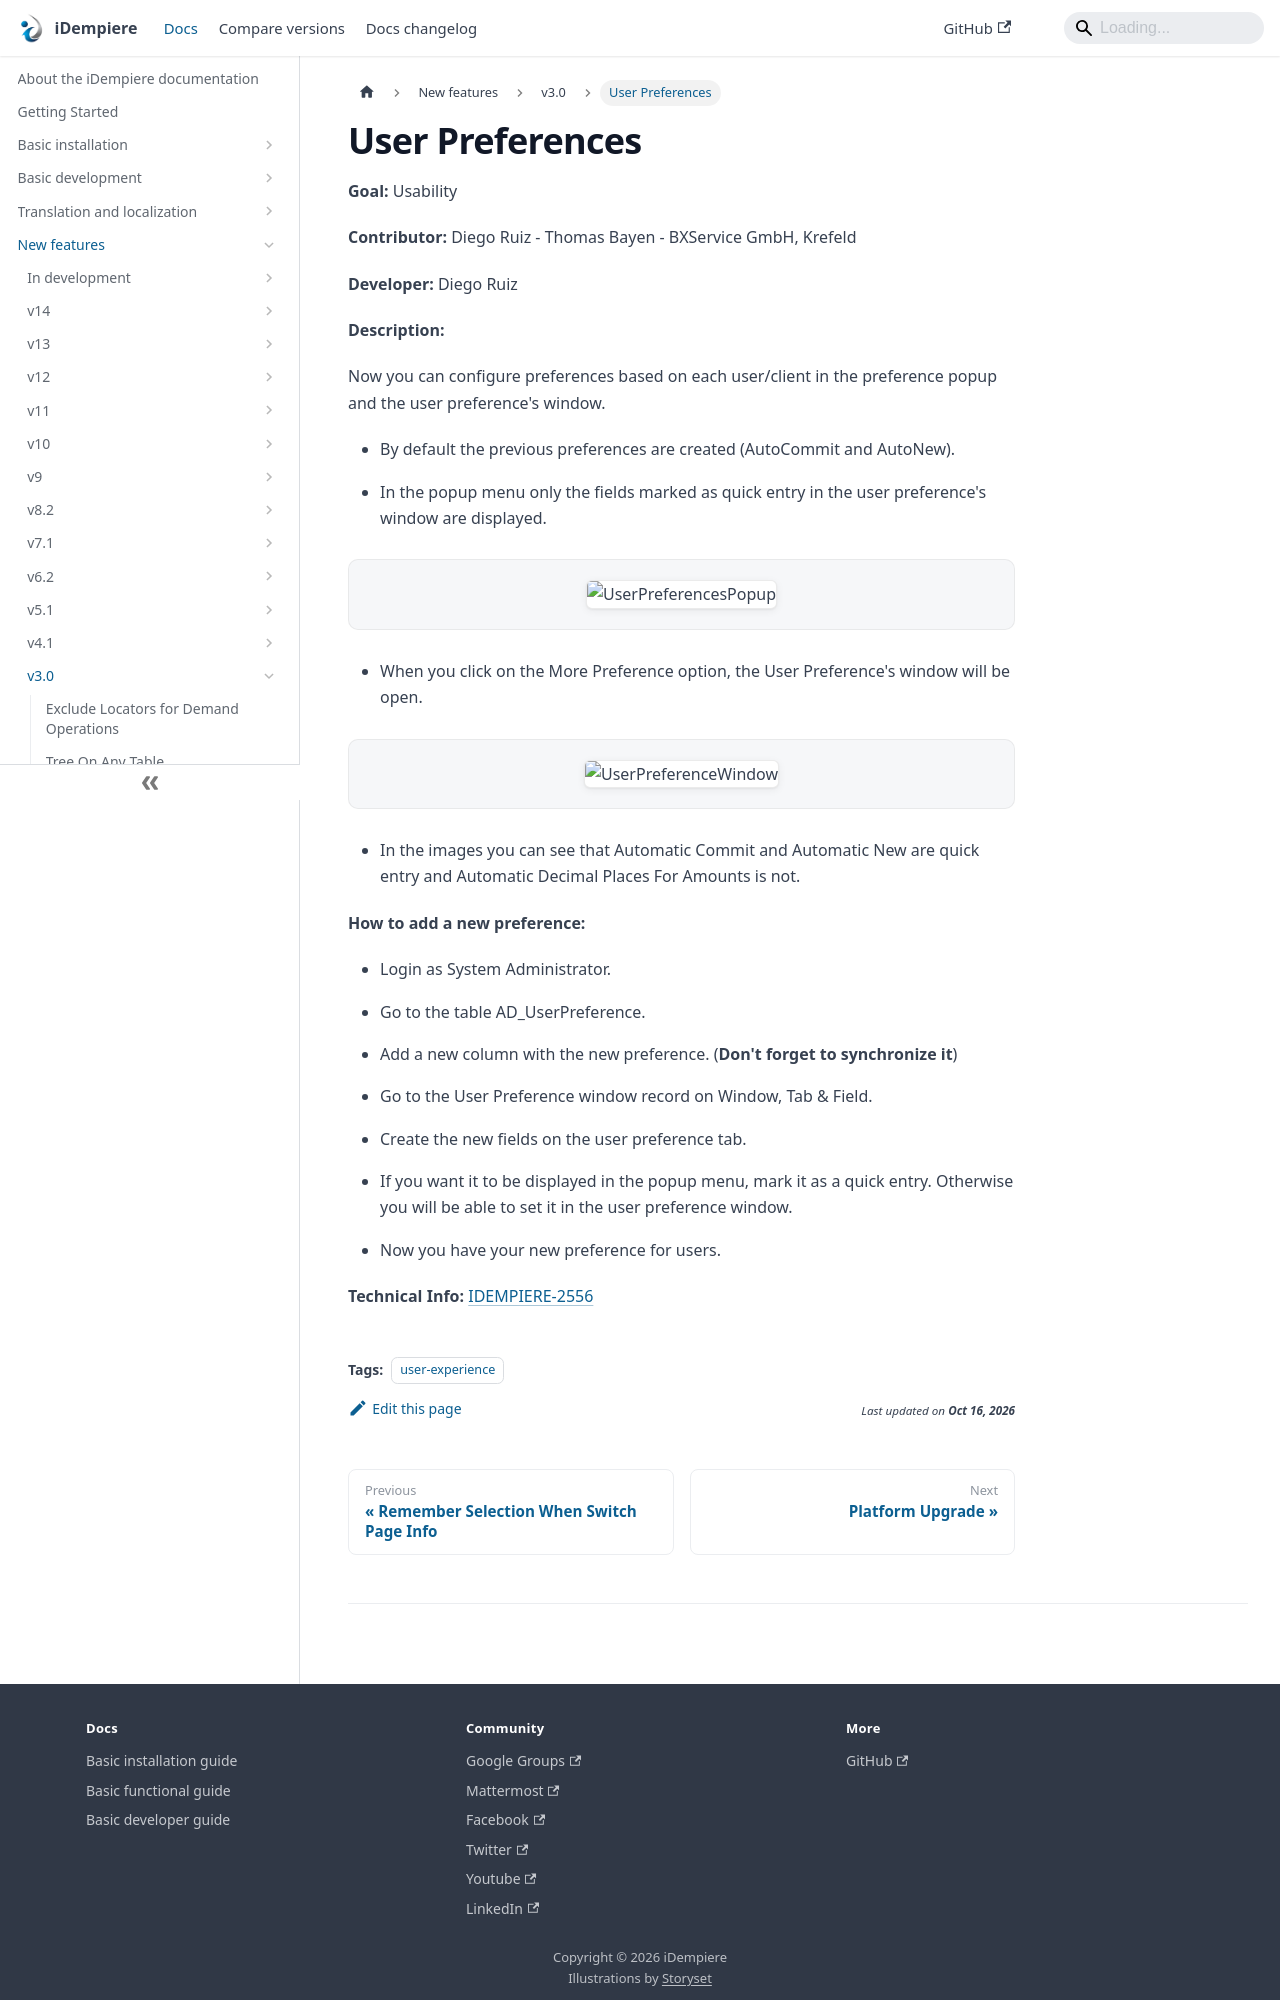

repository: idempiere/idempiere.github.io · page: docs/new-features/v3.0/user-preferences.html · generator: docusaurus

---
sidebar_position: 11
sidebar_label: "User Preferences"
description: "Now you can configure preferences based on each user/client in the preference popup and the user preference's window."
tags: [user-experience]
---
